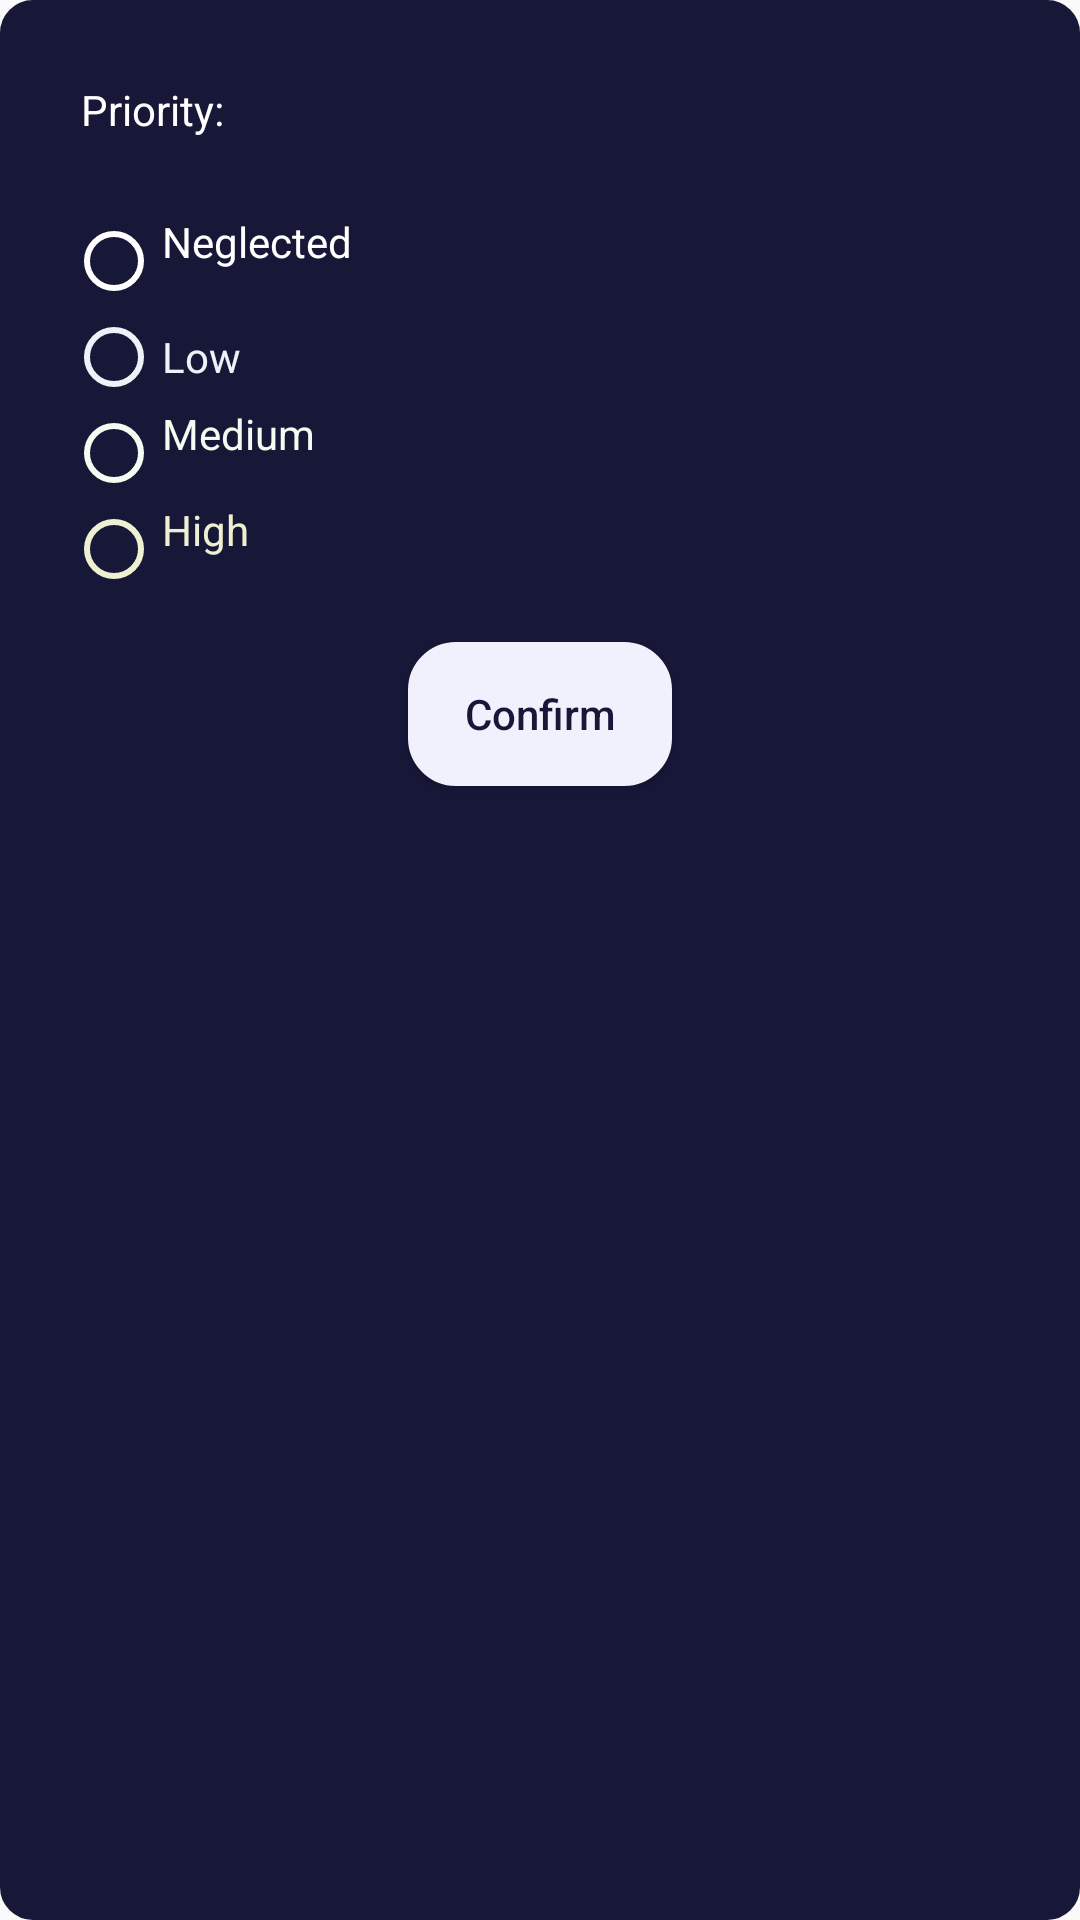

The Android layout XML behind this screen, and the referenced resources:
<!-- AndroidManifest.xml: application theme AppTheme -->
<!-- res/layout/shape_dialog_priority_layout.xml -->
<?xml version="1.0" encoding="utf-8"?>
<ScrollView xmlns:android="http://schemas.android.com/apk/res/android"
    android:id="@+id/scroll_priority_container"
    android:layout_width="match_parent"
    android:layout_height="match_parent"
    android:background="@drawable/shape_priority">

    <RelativeLayout
        android:layout_width="wrap_content"
        android:layout_height="wrap_content"
        android:layout_margin="@dimen/dim_5"
        android:padding="@dimen/dim_5">

        <TextView
            android:id="@+id/txt_priority"
            android:layout_width="wrap_content"
            android:layout_height="wrap_content"
            android:layout_alignParentStart="true"
            android:layout_alignParentTop="true"
            android:layout_margin="@dimen/dim_10"
            android:padding="@dimen/dim_5"
            android:text="@string/priority"
            android:textColor="@color/white" />

        <RadioGroup
            android:id="@+id/rdgroup_priority"
            android:layout_width="match_parent"
            android:layout_height="wrap_content"
            android:layout_below="@id/txt_priority"
            android:layout_centerInParent="true"
            android:layout_gravity="start"
            android:layout_margin="@dimen/dim_5"
            android:gravity="start"
            android:padding="@dimen/dim_5">

            <RadioButton
                android:id="@+id/rd_neg_priority"
                android:layout_width="match_parent"
                android:layout_height="wrap_content"
                android:layout_gravity="start"
                android:backgroundTint="@color/white"
                android:buttonTint="@color/white"
                android:gravity="start"
                android:text="@string/neglected"
                android:textColor="@color/white" />

            <RadioButton
                android:id="@+id/rd_low_priority"
                android:layout_width="match_parent"
                android:layout_height="wrap_content"
                android:layout_alignParentStart="true"
                android:layout_gravity="start|center"
                android:backgroundTint="@color/l_priority"
                android:buttonTint="@color/l_priority"
                android:gravity="start|center"
                android:text="@string/low"
                android:textColor="@color/l_priority" />

            <RadioButton
                android:id="@+id/rd_med_priority"
                android:layout_width="match_parent"
                android:layout_height="wrap_content"
                android:layout_alignParentStart="true"
                android:layout_gravity="start"
                android:backgroundTint="@color/m_priority"
                android:buttonTint="@color/m_priority"
                android:gravity="start"
                android:text="@string/medium"
                android:textColor="@color/m_priority" />

            <RadioButton
                android:id="@+id/rd_high_priority"
                android:layout_width="match_parent"
                android:layout_height="wrap_content"
                android:layout_alignParentStart="true"
                android:layout_gravity="start"
                android:backgroundTint="@color/h_priority"
                android:buttonTint="@color/h_priority"
                android:gravity="start"
                android:text="@string/high"
                android:textColor="@color/h_priority" />

        </RadioGroup>

        <Button
            android:id="@+id/btn_priority"
            android:layout_width="wrap_content"
            android:layout_height="match_parent"
            android:layout_below="@id/rdgroup_priority"
            android:layout_centerInParent="true"
            android:layout_margin="@dimen/dim_5"
            android:background="@drawable/shape_btn"
            android:padding="@dimen/dim_10"
            android:text="@string/confirm"
            android:textAllCaps="false"
            android:textColor="@color/dark_blue" />
    </RelativeLayout>
</ScrollView>
<!-- resources referenced by this layout -->
<resources>
  <color name="dark_blue">#171738</color>
  <color name="h_priority">#EFF0D1</color>
  <color name="l_priority">#FFEDF1F8</color>
  <color name="m_priority">#F3FCF0</color>
  <color name="white">#FFFFFF</color>
  <dimen name="dim_10">10dp</dimen>
  <dimen name="dim_5">5dp</dimen>
  <!-- drawable shape_btn (drawable) -->
  <?xml version="1.0" encoding="utf-8"?>
  <shape xmlns:android="http://schemas.android.com/apk/res/android">
  
      <solid android:color="@color/light_blue" />
  
      <stroke
          android:width="@dimen/dim_2"
          android:color="@color/light_blue" />
      <corners android:radius="@dimen/dim_15" />
      <padding
          android:bottom="@dimen/dim_1"
          android:left="@dimen/dim_2"
          android:right="@dimen/dim_2"
          android:top="@dimen/dim_2" />
  
  </shape>
  <!-- drawable shape_priority (drawable) -->
  <?xml version="1.0" encoding="utf-8"?>
  <shape xmlns:android="http://schemas.android.com/apk/res/android">
  
      <solid android:color="@color/dark_blue" />
  
      <stroke
          android:width="@dimen/dim_2"
          android:color="@color/dark_blue" />
      <corners android:radius="@dimen/dim_10" />
      <padding
          android:bottom="@dimen/dim_1"
          android:left="@dimen/dim_2"
          android:right="@dimen/dim_2"
          android:top="@dimen/dim_2" />
  
  </shape>
  <string name="confirm">Confirm</string>
  <string name="high">High</string>
  <string name="low">Low</string>
  <string name="medium">Medium</string>
  <string name="neglected">Neglected</string>
  <string name="priority">Priority:</string>
  <style name="AppTheme" parent="Theme.AppCompat.Light.NoActionBar">
          
          <item name="colorPrimary">@color/dark_blue</item>
          <item name="colorPrimaryDark">@color/dark_blue</item>
          <item name="colorAccent">@color/colorAccent</item>
      </style>
  <color name="light_blue">#F1F1FD</color>
  <dimen name="dim_2">2dp</dimen>
  <dimen name="dim_15">15dp</dimen>
  <dimen name="dim_1">1dp</dimen>
  <color name="colorAccent">#D81B60</color>
</resources>
